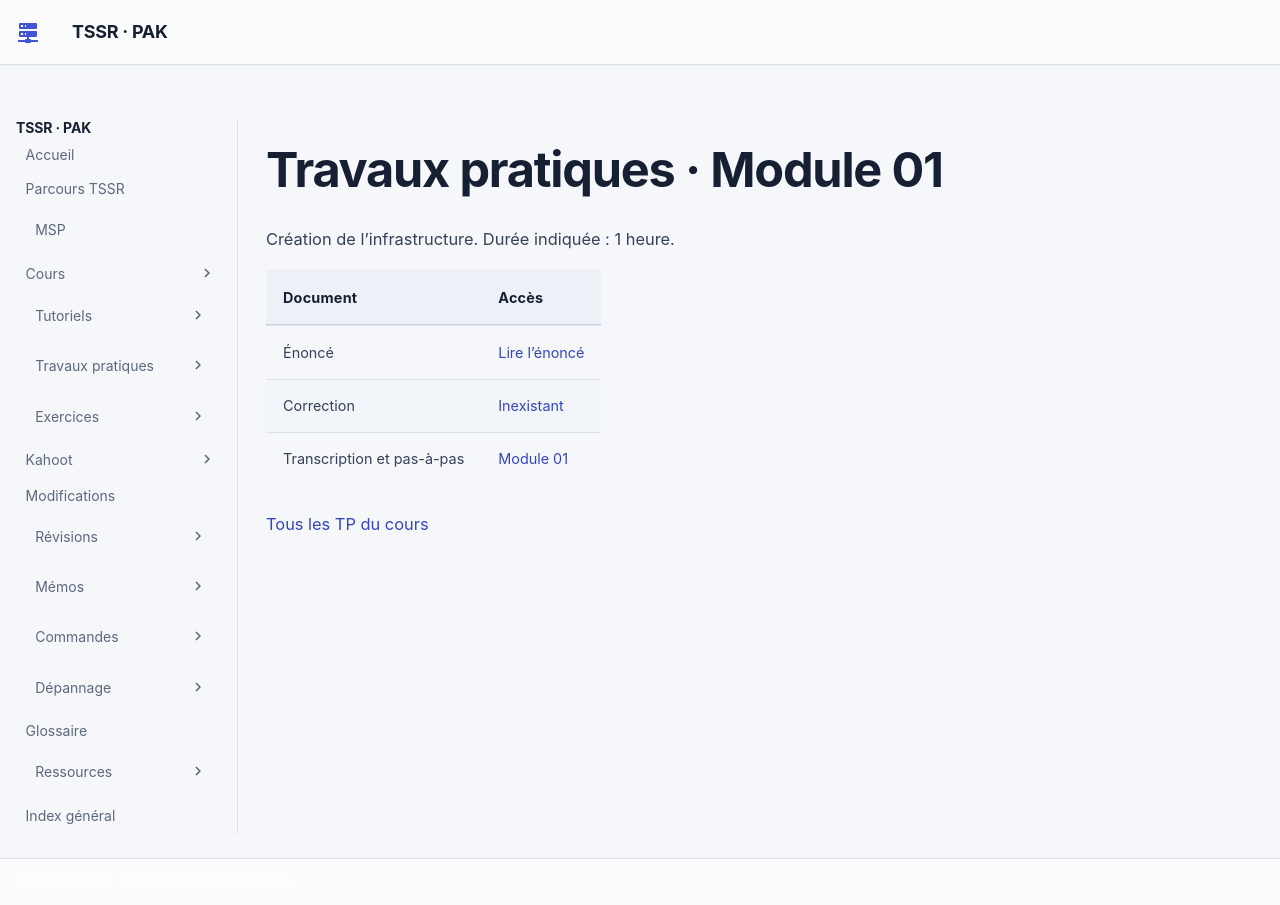

repository: sk34pk25/tssr-cours · page: tp/16-sauvegarde-et-restauration/module-01/index.html · generator: mkdocs

# Travaux pratiques · Module 01

Création de l’infrastructure. Durée indiquée : 1 heure.

| Document | Accès |
|---|---|
| Énoncé | [Lire l’énoncé](enonces.md) |
| Correction | [Inexistant](corrections.md) |
| Transcription et pas-à-pas | [Module 01](../../../modules/16-sauvegarde-et-restauration/module-01-concept-enjeux-et-definition.md) |

[Tous les TP du cours](../index.md)
